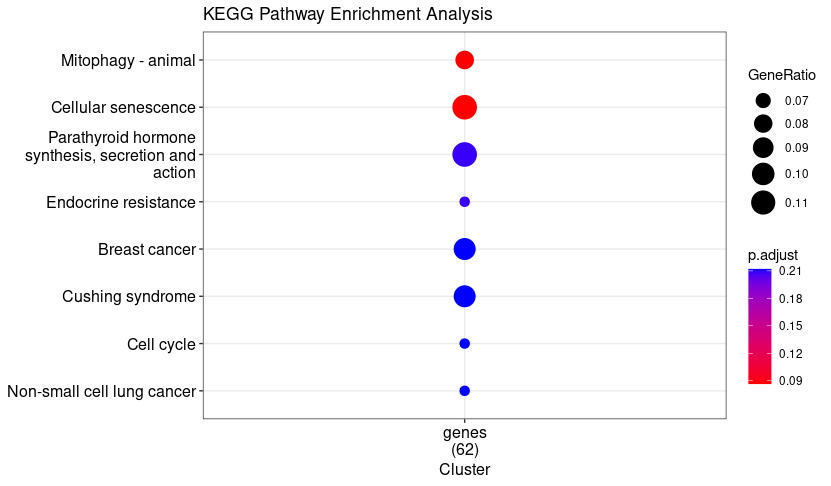

The data file committed next to this chart (first rows):
, Pathway, N, DE, P.DE
path:hsa04218, Cellular senescence, 21, 7, 0.0008022
path:hsa04137, Mitophagy - animal, 11, 5, 0.0009463
path:hsa04928, Parathyroid hormone synthesis, secretion and action, 26, 7, 0.00323
path:hsa01522, Endocrine resistance, 10, 4, 0.005614
path:hsa05224, Breast cancer, 23, 6, 0.007558
path:hsa05200, Pathways in cancer, 62, 11, 0.008272
path:hsa04934, Cushing syndrome, 24, 6, 0.009428
path:hsa04110, Cell cycle, 12, 4, 0.01166
path:hsa05223, Non-small cell lung cancer, 12, 4, 0.01166
path:hsa05211, Renal cell carcinoma, 7, 3, 0.01378
path:hsa04659, Th17 cell differentiation, 26, 6, 0.01412
path:hsa04915, Estrogen signaling pathway, 20, 5, 0.01764
path:hsa04010, MAPK signaling pathway, 21, 5, 0.0217
path:hsa04919, Thyroid hormone signaling pathway, 15, 4, 0.02664
path:hsa05208, Chemical carcinogenesis - reactive oxyge…, 9, 3, 0.02936
path:hsa04932, Non-alcoholic fatty liver disease, 16, 4, 0.03338
path:hsa05226, Gastric cancer, 16, 4, 0.03338
path:hsa05214, Glioma, 4, 2, 0.03422
path:hsa05231, Choline metabolism in cancer, 4, 2, 0.03422
path:hsa05163, Human cytomegalovirus infection, 25, 5, 0.04378
path:hsa05167, Kaposi sarcoma-associated herpesvirus in…, 25, 5, 0.04378
path:hsa04936, Alcoholic liver disease, 11, 3, 0.05126
path:hsa05014, Amyotrophic lateral sclerosis, 5, 2, 0.05407
path:hsa05218, Melanoma, 5, 2, 0.05407
path:hsa05219, Bladder cancer, 5, 2, 0.05407
path:hsa05166, Human T-cell leukemia virus 1 infection, 45, 7, 0.06224
path:hsa05202, Transcriptional misregulation in cancer, 64, 9, 0.06384
path:hsa05161, Hepatitis B, 37, 6, 0.0692
path:hsa05010, Alzheimer disease, 6, 2, 0.07693
path:hsa05012, Parkinson disease, 6, 2, 0.07693
path:hsa05022, Pathways of neurodegeneration - multiple…, 6, 2, 0.07693
path:hsa04350, TGF-beta signaling pathway, 13, 3, 0.07905
path:hsa05222, Small cell lung cancer, 13, 3, 0.07905
path:hsa04140, Autophagy - animal, 1, 1, 0.07998
path:hsa04720, Long-term potentiation, 1, 1, 0.07998
path:hsa04141, Protein processing in endoplasmic reticu…, 7, 2, 0.1022
path:hsa04210, Apoptosis, 7, 2, 0.1022
path:hsa04022, cGMP-PKG signaling pathway, 23, 4, 0.1055
path:hsa05417, Lipid and atherosclerosis, 23, 4, 0.1055
path:hsa04625, C-type lectin receptor signaling pathway, 15, 3, 0.112
path:hsa05207, Chemical carcinogenesis - receptor activ…, 33, 5, 0.1177
path:hsa05215, Prostate cancer, 24, 4, 0.1191
path:hsa04921, Oxytocin signaling pathway, 8, 2, 0.1293
path:hsa05213, Endometrial cancer, 8, 2, 0.1293
path:hsa05160, Hepatitis C, 16, 3, 0.1302
path:hsa05206, MicroRNAs in cancer, 16, 3, 0.1302
path:hsa05225, Hepatocellular carcinoma, 16, 3, 0.1302
path:hsa01521, EGFR tyrosine kinase inhibitor resistanc…, 2, 1, 0.1536
path:hsa04650, Natural killer cell mediated cytotoxicit…, 2, 1, 0.1536
path:hsa04914, Progesterone-mediated oocyte maturation, 2, 1, 0.1536
path:hsa04976, Bile secretion, 2, 1, 0.1536
path:hsa04722, Neurotrophin signaling pathway, 9, 2, 0.1579
path:hsa05418, Fluid shear stress and atherosclerosis, 9, 2, 0.1579
path:hsa04151, PI3K-Akt signaling pathway, 18, 3, 0.1692
path:hsa04658, Th1 and Th2 cell differentiation, 18, 3, 0.1692
path:hsa04371, Apelin signaling pathway, 10, 2, 0.1875
path:hsa05212, Pancreatic cancer, 10, 2, 0.1875
path:hsa04380, Osteoclast differentiation, 20, 3, 0.2111
path:hsa05169, Epstein-Barr virus infection, 20, 3, 0.2111
path:hsa04068, FoxO signaling pathway, 11, 2, 0.2177
... 126 more rows
